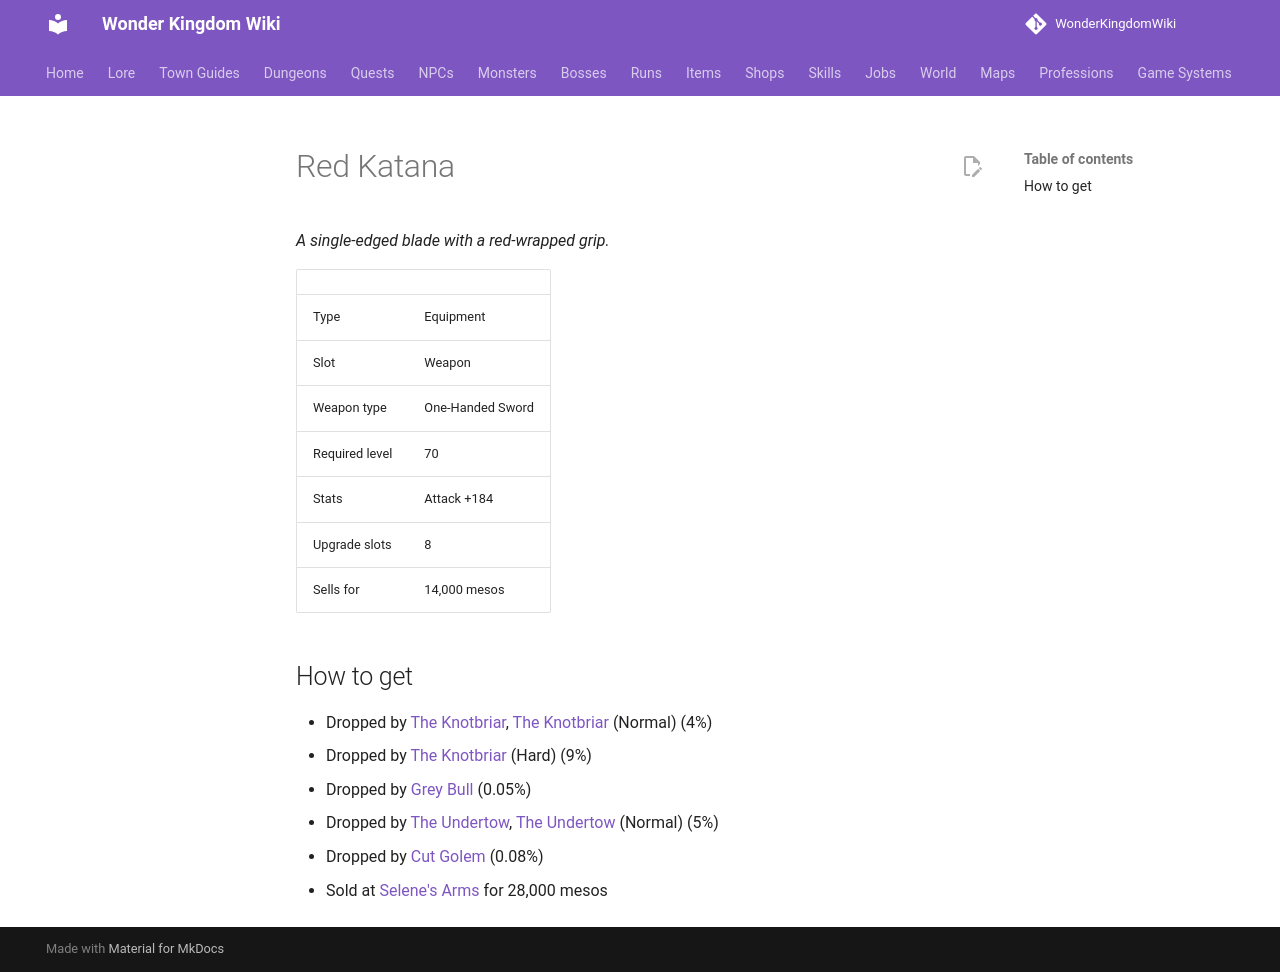

repository: alonohana627/WonderKingdomWiki · page: items/red_katana/index.html · generator: mkdocs

<!-- Generated by tools/generate.py from GameLib. Do not edit: changes are overwritten. -->

# Red Katana

*A single-edged blade with a red-wrapped grip.*

|  |  |
|---|---|
| Type | Equipment |
| Slot | Weapon |
| Weapon type | One-Handed Sword |
| Required level | 70 |
| Stats | Attack +184 |
| Upgrade slots | 8 |
| Sells for | 14,000 mesos |

## How to get

- Dropped by [The Knotbriar](../monsters/knotbriar.md), [The Knotbriar](../bosses/knotbriar.md) (Normal) (4%)
- Dropped by [The Knotbriar](../bosses/knotbriar.md) (Hard) (9%)
- Dropped by [Grey Bull](../monsters/grey_bull.md) (0.05%)
- Dropped by [The Undertow](../monsters/undertow.md), [The Undertow](../bosses/undertow.md) (Normal) (5%)
- Dropped by [Cut Golem](../monsters/cut_golem.md) (0.08%)
- Sold at [Selene's Arms](../shops/selsior_arms.md) for 28,000 mesos
